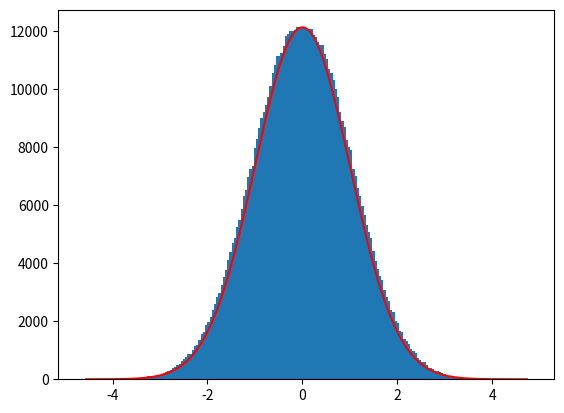

Here is the Python script that generated this plot:


import numpy as np
import matplotlib.pyplot as plt
import time 





#This function gives Lorentzian shape
def lorentz_dev(n):
    x=np.random.rand(n)
    return np.tan(np.pi*(x-0.5))



#This function has the accept ratio of Gaussia/Lorentzian
def gauss_from_lorentz(x,cons):
    #gauss over lorentzian
    accept_prob=cons*np.exp(-0.5*x**2)/(1/(1+x**2))
    
    accept=np.random.rand(len(accept_prob))<accept_prob
    return x[accept]
    

n=1000000

#Calling to get a lorenztian distribution

t1=time.time()
y=lorentz_dev(n)
z=gauss_from_lorentz(y,1/1.23)
t2=time.time()



print("accept ratio was", len(z)/len(y))



#Print histogram
a,b=np.histogram(z,200)
bb=0.5*(b[:-1]+b[1:])
plt.bar(bb,a, width= 1/bb.max())

#Print red outline of Gaussian
Normalize=np.max(a)
pred=np.exp(-0.5*bb**2)
pred=pred*Normalize
plt.plot(bb,pred,'r')

print("In terms of efficiency, the generator took", t2-t1,"seconds")


